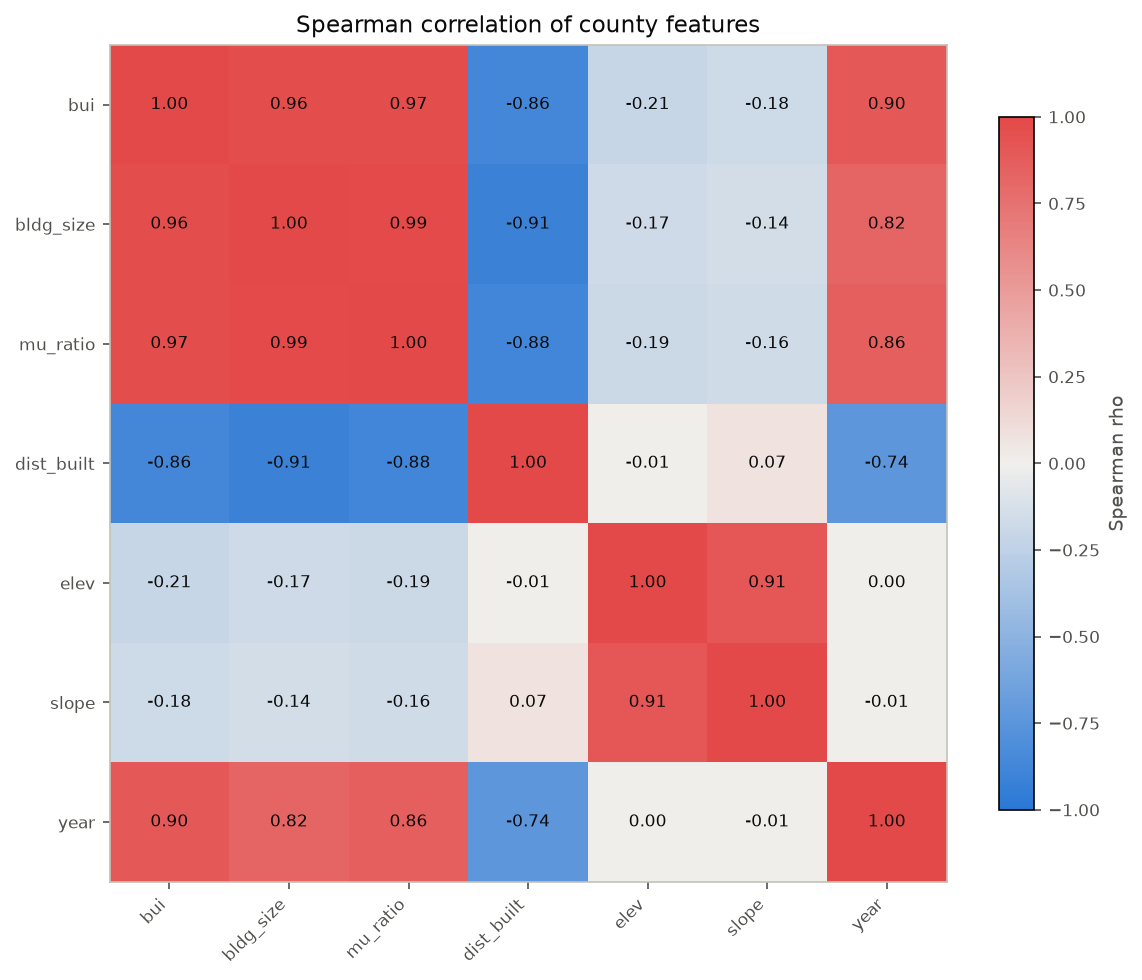

Source data for this figure (header and first rows):
feature, bui, bldg_size, mu_ratio, dist_built, elev, slope, year
bui, 1.0, 0.9633, 0.9664, -0.8604, -0.2069, -0.177, 0.8963
bldg_size, 0.9633, 1.0, 0.9852, -0.9094, -0.1705, -0.1435, 0.8233
mu_ratio, 0.9664, 0.9852, 1.0, -0.8808, -0.1857, -0.1594, 0.8605
dist_built, -0.8604, -0.9094, -0.8808, 1.0, -0.007182, 0.07067, -0.7396
elev, -0.2069, -0.1705, -0.1857, -0.007182, 1.0, 0.907, 0.0006499
slope, -0.177, -0.1435, -0.1594, 0.07067, 0.907, 1.0, -0.005608
year, 0.8963, 0.8233, 0.8605, -0.7396, 0.0006499, -0.005608, 1.0
